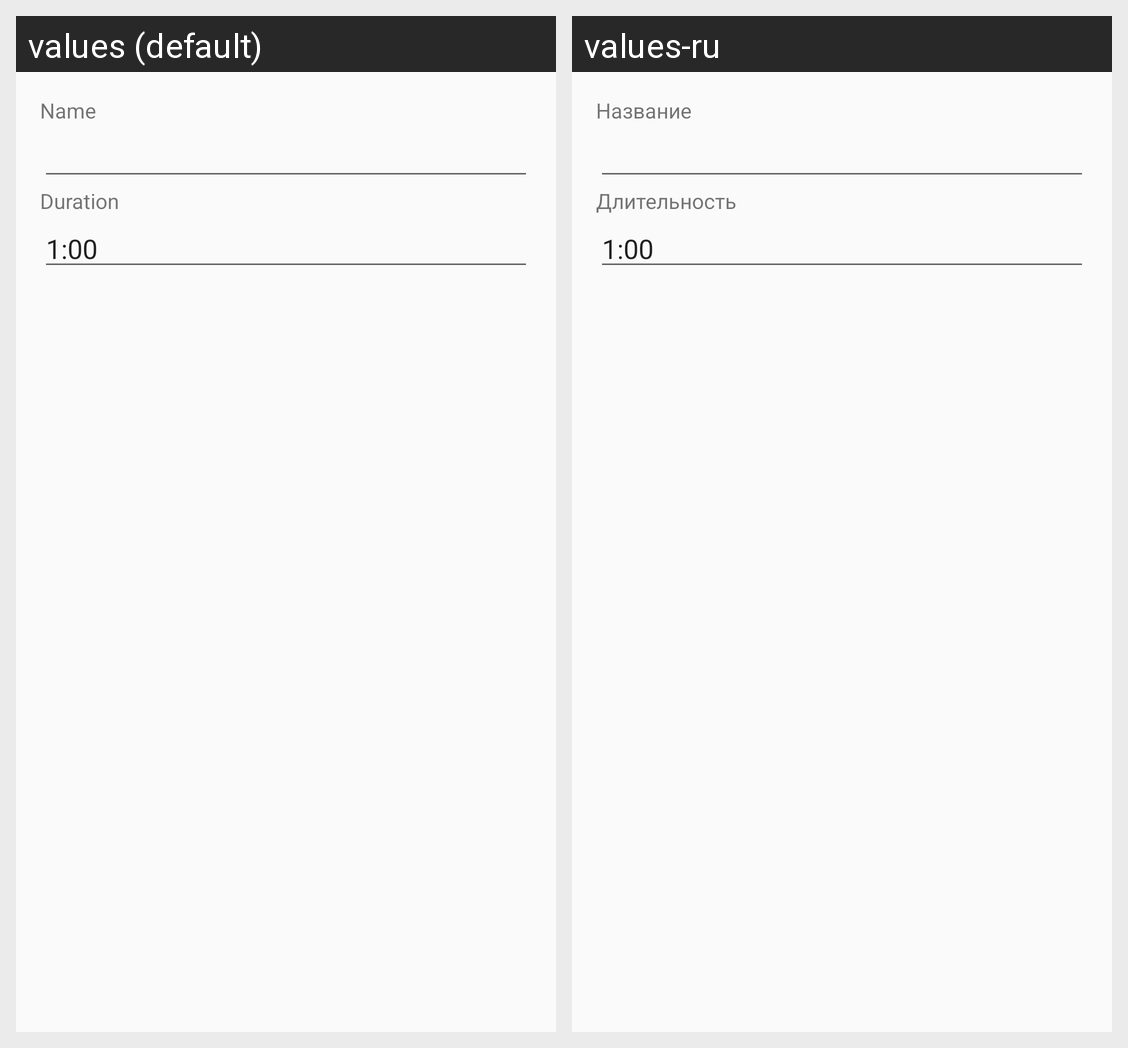

For this localized Android screen grid, give each drawn string resource with its value in every locale shown.
Android screen res/layout/add_event_fragment.xml rendered under 2 locales, left to right: values (default), values-ru. Device: Nexus 5 (rendered at 1080×1920; each locale shown at half size, 540×960, under a caption strip naming it); theme JustTimerTheme.
Strings drawn on this screen, with the default value and each locale's value (text and hints the layout hard-codes, and strings that could not be matched under every locale, appear in the picture but are not listed):

eventName
  values: Name
  values-ru: Название

eventDuration
  values: Duration
  values-ru: Длительность

eventDurationHint
  values: 1:00
  values-ru: 1:00  [not translated; the default value is used]
